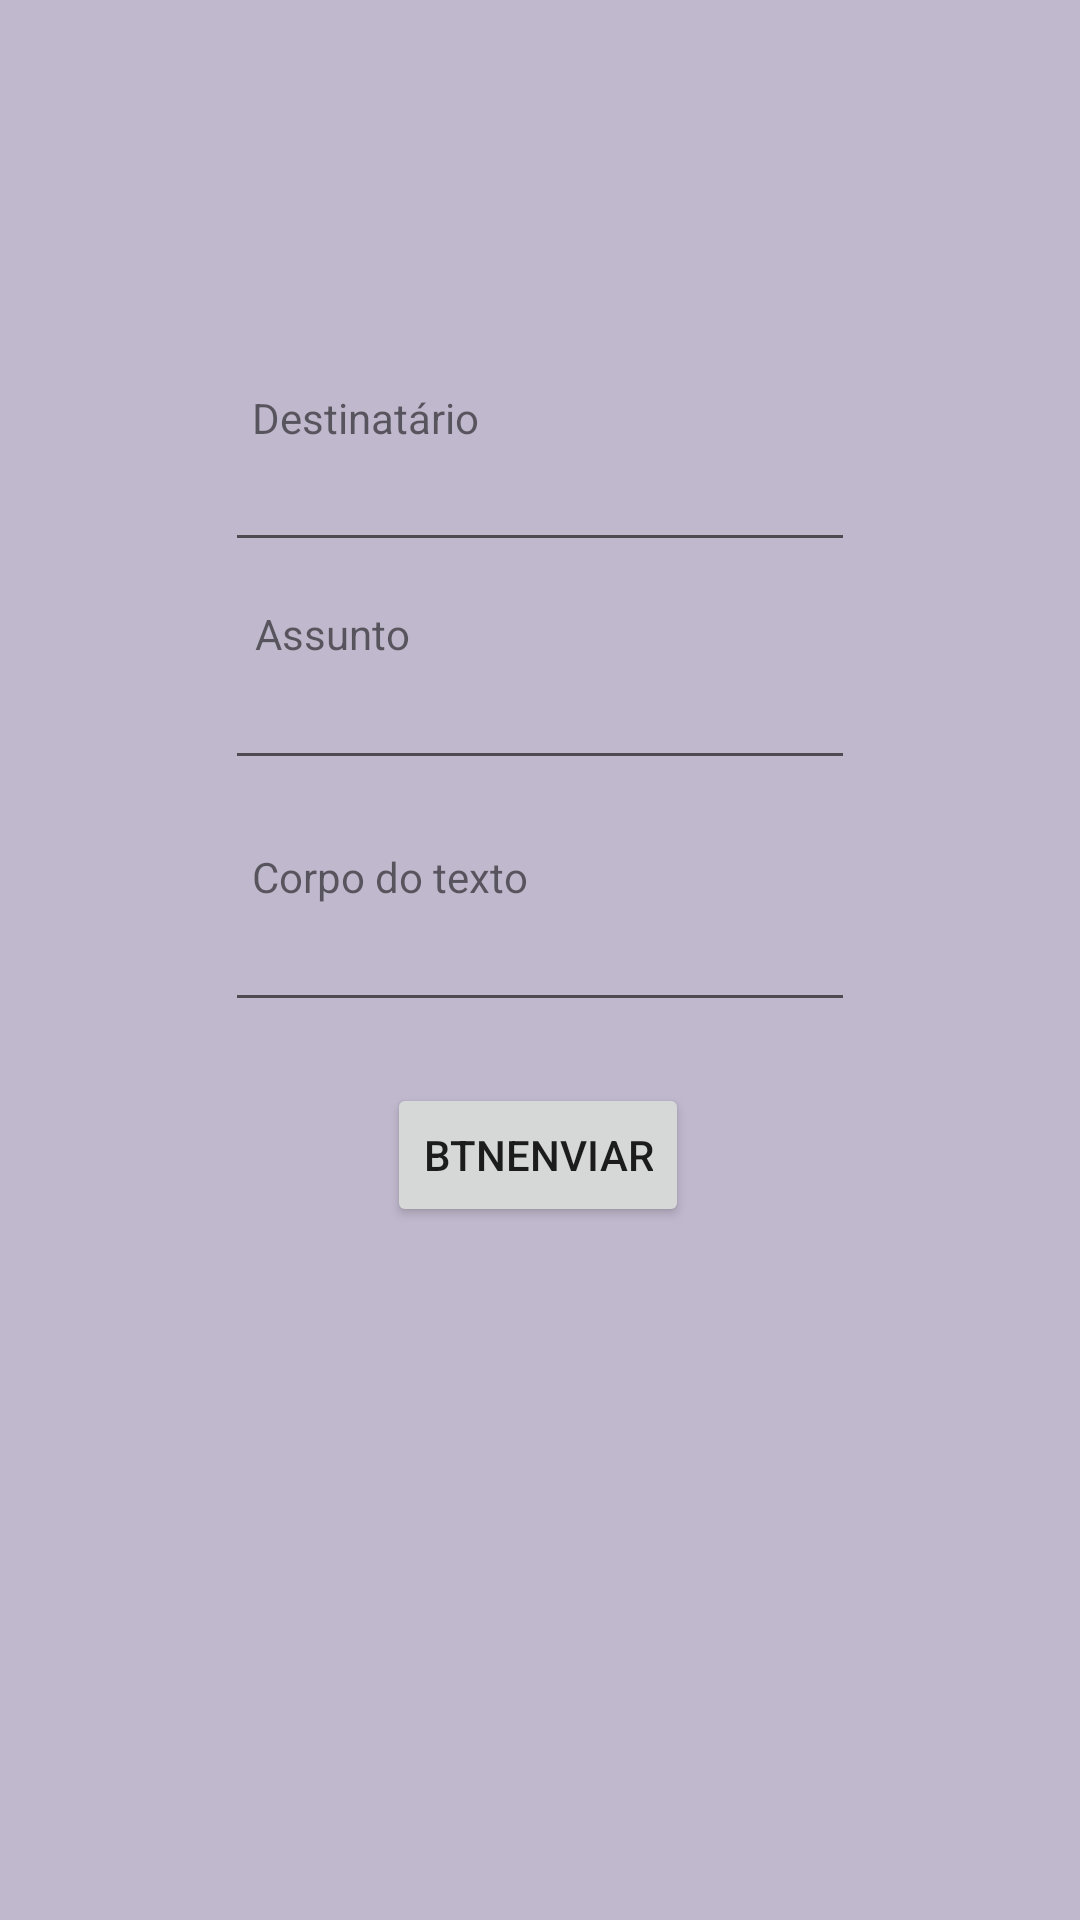

Produce the Android XML layout that renders to this screen, including the resource entries it uses.
<!-- AndroidManifest.xml: application theme AppTheme -->
<!-- res/layout/activity_enviar_email.xml -->
<?xml version="1.0" encoding="utf-8"?>
<androidx.constraintlayout.widget.ConstraintLayout xmlns:android="http://schemas.android.com/apk/res/android"
    xmlns:app="http://schemas.android.com/apk/res-auto"
    xmlns:tools="http://schemas.android.com/tools"
    android:layout_width="match_parent"
    android:layout_height="match_parent"
    android:background="@color/BackGroundMain"
    tools:context=".EnviarEmail">

    <Button
        android:id="@+id/button"
        android:layout_width="wrap_content"
        android:layout_height="wrap_content"
        android:onClick="enviarEmail"
        android:text="btnEnviar"
        app:layout_constraintBottom_toBottomOf="parent"
        app:layout_constraintEnd_toEndOf="parent"
        app:layout_constraintHorizontal_bias="0.498"
        app:layout_constraintStart_toStartOf="parent"
        app:layout_constraintTop_toTopOf="parent"
        app:layout_constraintVertical_bias="0.61"
        tools:text="@string/butaoEmail" />

    <EditText
        android:id="@+id/Destinatario"
        android:layout_width="wrap_content"
        android:layout_height="wrap_content"
        android:ems="10"
        android:inputType="textEmailAddress"
        app:layout_constraintBottom_toBottomOf="parent"
        app:layout_constraintEnd_toEndOf="parent"
        app:layout_constraintStart_toStartOf="parent"
        app:layout_constraintTop_toTopOf="parent"
        app:layout_constraintVertical_bias="0.244" />

    <EditText
        android:id="@+id/txtTexto"
        android:layout_width="wrap_content"
        android:layout_height="wrap_content"
        android:ems="10"
        android:inputType="textPersonName"
        app:layout_constraintBottom_toBottomOf="parent"
        app:layout_constraintEnd_toEndOf="parent"
        app:layout_constraintStart_toStartOf="parent"
        app:layout_constraintTop_toTopOf="parent" />

    <EditText
        android:id="@+id/txtAssunto"
        android:layout_width="wrap_content"
        android:layout_height="wrap_content"
        android:ems="10"
        android:inputType="textPersonName"
        app:layout_constraintBottom_toBottomOf="parent"
        app:layout_constraintEnd_toEndOf="parent"
        app:layout_constraintStart_toStartOf="parent"
        app:layout_constraintTop_toTopOf="parent"
        app:layout_constraintVertical_bias="0.365" />

    <TextView
        android:id="@+id/lblCorpo"
        android:layout_width="wrap_content"
        android:layout_height="wrap_content"
        android:text="@string/Texto"
        app:layout_constraintBottom_toBottomOf="parent"
        app:layout_constraintEnd_toEndOf="parent"
        app:layout_constraintHorizontal_bias="0.313"
        app:layout_constraintStart_toStartOf="parent"
        app:layout_constraintTop_toTopOf="parent"
        app:layout_constraintVertical_bias="0.455" />

    <TextView
        android:id="@+id/lblAssunto"
        android:layout_width="wrap_content"
        android:layout_height="wrap_content"
        android:text="@string/Assunto"
        app:layout_constraintBottom_toBottomOf="parent"
        app:layout_constraintEnd_toEndOf="parent"
        app:layout_constraintHorizontal_bias="0.276"
        app:layout_constraintStart_toStartOf="parent"
        app:layout_constraintTop_toTopOf="parent"
        app:layout_constraintVertical_bias="0.325" />

    <TextView
        android:id="@+id/textView2"
        android:layout_width="wrap_content"
        android:layout_height="wrap_content"
        android:text="@string/EScrevaoEmail"
        app:layout_constraintBottom_toBottomOf="parent"
        app:layout_constraintEnd_toEndOf="parent"
        app:layout_constraintHorizontal_bias="0.296"
        app:layout_constraintStart_toStartOf="parent"
        app:layout_constraintTop_toTopOf="parent"
        app:layout_constraintVertical_bias="0.209" />
</androidx.constraintlayout.widget.ConstraintLayout>
<!-- resources referenced by this layout -->
<resources>
  <color name="BackGroundMain">#C0B8CD</color>
  <string name="Assunto">Assunto</string>
  <string name="EScrevaoEmail">Destinatário</string>
  <string name="Texto">Corpo do texto</string>
  <string name="butaoEmail">Enviar Email</string>
  <style name="AppTheme" parent="Theme.AppCompat.Light.DarkActionBar">
          
          <item name="colorPrimary">@color/colorPrimary</item>
          <item name="colorPrimaryDark">@color/colorPrimaryDark</item>
          <item name="colorAccent">@color/colorAccent</item>
      </style>
  <color name="colorPrimary">#6200EE</color>
  <color name="colorPrimaryDark">#3700B3</color>
  <color name="colorAccent">#03DAC5</color>
</resources>
